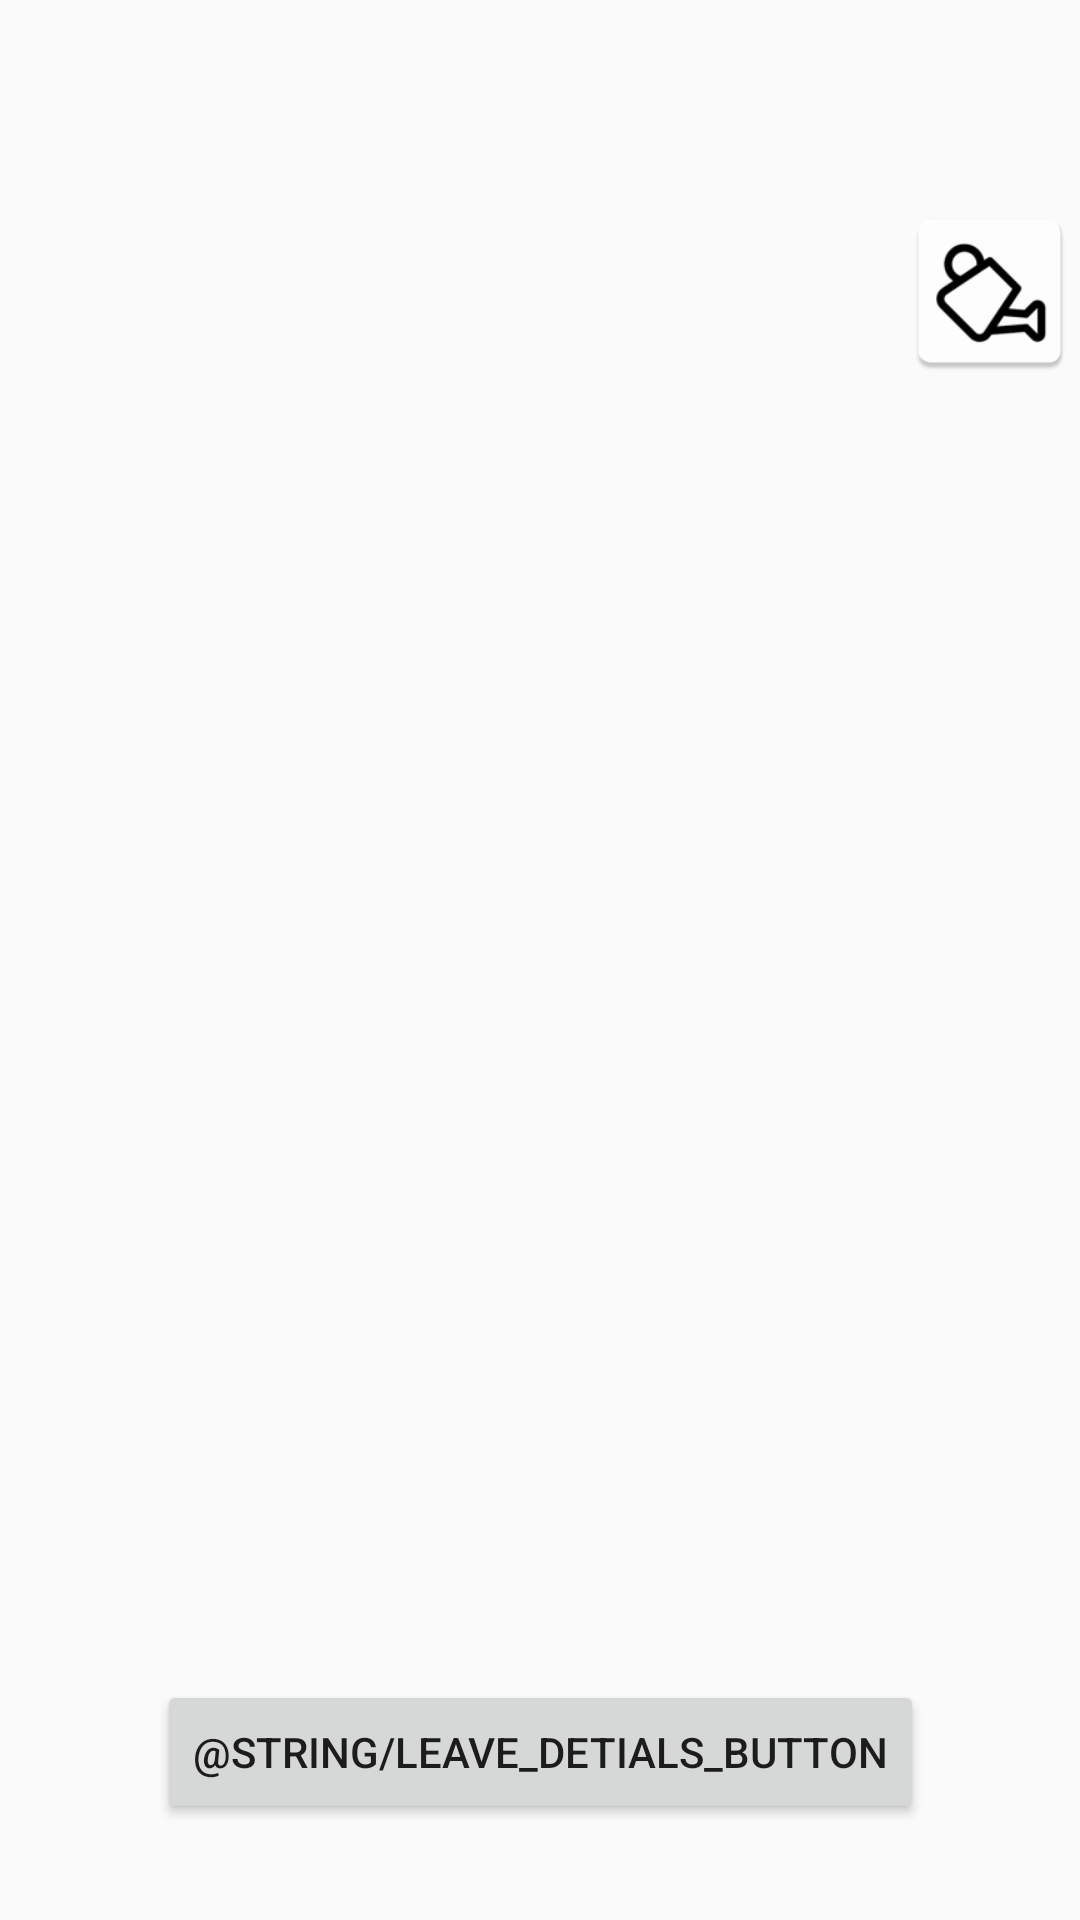

Layout XML and referenced resources for this Android screen:
<!-- AndroidManifest.xml: application theme AppTheme -->
<!-- res/layout/fragment_action_details.xml -->
<?xml version="1.0" encoding="utf-8"?>
<layout xmlns:android="http://schemas.android.com/apk/res/android"
    xmlns:app="http://schemas.android.com/apk/res-auto"
    xmlns:tools="http://schemas.android.com/tools"
    tools:context="nl.example.gardenplanner.fragment.detail.ActionDetailFragment">

    <data>
        <variable
            name="viewModel"
            type="nl.example.gardenplanner.fragment.detail.ActionDetailViewModel" />
    </data>

    <androidx.constraintlayout.widget.ConstraintLayout
        android:id="@+id/detailConstraint"
        android:layout_width="match_parent"
        android:layout_height="match_parent">

        <TextView
            android:id="@+id/actionDetailsTitle"
            android:layout_width="0dp"
            android:layout_height="20dp"
            android:layout_marginStart="16dp"
            android:layout_marginTop="8dp"
            android:layout_marginEnd="8dp"
            android:textSize="18sp"
            app:actionTitle="@{viewModel.action}"
            app:layout_constraintEnd_toStartOf="@+id/actionDetailsTypeImage"
            app:layout_constraintStart_toStartOf="parent"
            app:layout_constraintTop_toTopOf="@+id/actionDetailsTypeImage"
            tools:text="Start planting potatoes" />

        <TextView
            android:id="@+id/actionDetailsDescription"
            android:layout_width="0dp"
            android:layout_height="20dp"
            app:actionDescription="@{viewModel.action}"
            app:layout_constraintEnd_toEndOf="@+id/actionDetailsTypeImage"
            app:layout_constraintStart_toStartOf="@+id/actionDetailsTitle"
            app:layout_constraintTop_toBottomOf="@+id/actionDetailsTypeImage"
            tools:text="Pick up your potatoes and get set to multiply them!" />

        <ImageView
            android:id="@+id/actionDetailsTypeImage"
            android:layout_width="60dp"
            android:layout_height="60dp"
            android:layout_marginTop="8dp"
            android:layout_marginBottom="8dp"
            android:contentDescription="@string/icon_action_type_description"
            app:actionTypeImage="@{viewModel.action}"
            app:layout_constraintBottom_toBottomOf="parent"
            app:layout_constraintEnd_toEndOf="parent"
            app:layout_constraintTop_toTopOf="parent"
            app:layout_constraintVertical_bias="0.105"
            app:srcCompat="@mipmap/ic_launcher" />

        <Button
            android:id="@+id/leaveDetailsButton"
            android:layout_width="wrap_content"
            android:layout_height="wrap_content"
            android:layout_marginBottom="32dp"
            android:text="@string/leave_detials_button"
            app:layout_constraintBottom_toBottomOf="parent"
            app:layout_constraintEnd_toEndOf="parent"
            app:layout_constraintStart_toStartOf="parent" />


    </androidx.constraintlayout.widget.ConstraintLayout>
</layout>
<!-- resources referenced by this layout -->
<resources>
  <!-- mipmap ic_launcher: png bitmap (mipmap-hdpi, 2263 bytes) -->
  <string name="icon_action_type_description">Action type icon</string>
  <style name="AppTheme" parent="Theme.AppCompat.Light.DarkActionBar">
          <item name="colorPrimary">@color/colorPrimary</item>
          <item name="colorPrimaryDark">@color/colorPrimaryDark</item>
          <item name="colorAccent">@color/colorAccent</item>
      </style>
  <color name="colorPrimary">#008577</color>
  <color name="colorPrimaryDark">#00574B</color>
  <color name="colorAccent">#2E3A18</color>
</resources>
